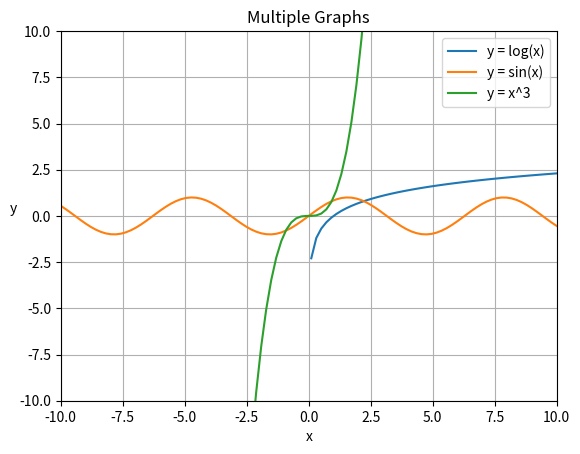

Recreate this plot in Python.

import numpy as np
import matplotlib.pyplot as plt

fig, ax = plt.subplots()

x = np.linspace(-10, 10, 100)
y1 = np.log(x)
y2 = np.sin(x)
y3 = x**3

ax.set_xlim([-10, 10])
ax.set_ylim([-10, 10])

plt.plot(x, y1, label="y = log(x)")
plt.plot(x, y2, label="y = sin(x)")
plt.plot(x, y3, label="y = x^3")
plt.xlabel("x")
plt.ylabel("y", rotation= 0)
plt.title("Multiple Graphs")
plt.grid(True)
plt.legend()

plt.show()